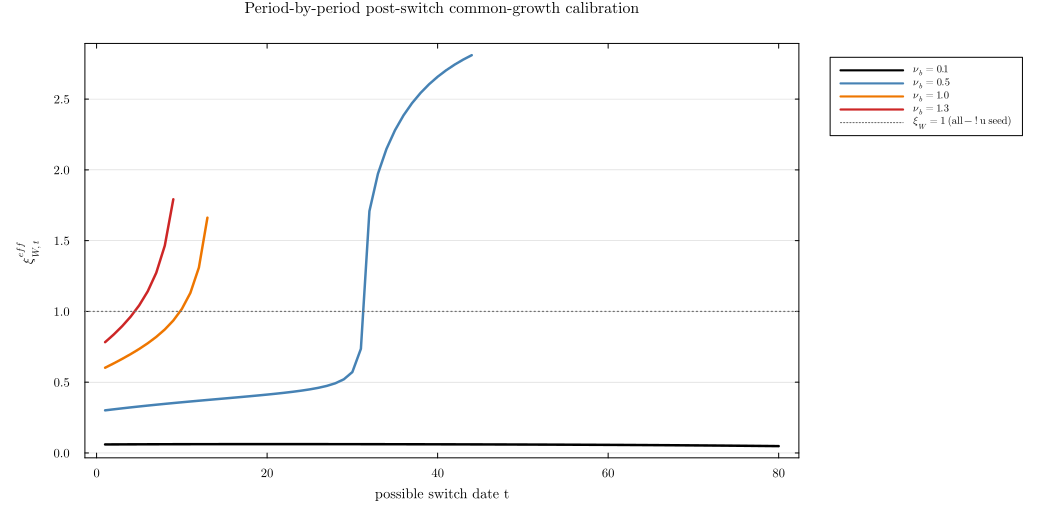

Data behind this chart, as committed beside it:
nu_b, t, model_switch_index, xi_W_seed, xi_W_eff, G_N_US_b, G_N_W_b, common_growth_log_gap, fixed_nu_b_error, bgp_residual_norm
0.1, 1, 0, 1.0, 0.06022, 1.023, 1.039, 8.174997874824119e-10, 0.0, 2.5762689311868583e-15
0.1, 2, 1, 1.0, 0.0605, 1.023, 1.039, 2.3255191175519663e-12, 0.0, 2.920922041313635e-14
0.1, 3, 2, 1.0, 0.06075, 1.023, 1.039, 3.757225433553835e-12, 0.0, 9.05090889974609e-15
0.1, 4, 3, 1.0, 0.06098, 1.023, 1.038, 4.125118215764223e-12, 0.0, 9.245027082425915e-16
0.1, 5, 4, 1.0, 0.06119, 1.023, 1.038, 6.783059790932411e-12, 0.0, 1.2418367669697155e-15
0.1, 6, 5, 1.0, 0.06138, 1.023, 1.038, -4.895293849102589e-11, 0.0, 9.063251916576749e-15
0.1, 7, 6, 1.0, 0.06155, 1.023, 1.038, -1.6200951170886047e-10, 0.0, 2.2890401012068014e-14
0.1, 8, 7, 1.0, 0.0617, 1.024, 1.038, -3.1043021321910946e-10, 0.0, 4.081395059088635e-14
0.1, 9, 8, 1.0, 0.06183, 1.024, 1.038, -4.75877562616106e-10, 0.0, 6.069467095242833e-14
0.1, 10, 9, 1.0, 0.06195, 1.024, 1.038, -6.430140144300656e-10, 0.0, 8.195603196914453e-14
0.1, 11, 10, 1.0, 0.06205, 1.024, 1.038, -7.989653066746427e-10, 0.0, 1.0003634289963693e-13
0.1, 12, 11, 1.0, 0.06214, 1.024, 1.038, -9.328587308003733e-10, 0.0, 1.1432769728754087e-13
0.1, 13, 12, 1.0, 0.06222, 1.024, 1.038, -1.0354282526867098e-9, 0.0, 1.2102357354589347e-13
0.1, 14, 13, 1.0, 0.06229, 1.024, 1.038, -1.0986778310045908e-9, 0.0, 1.2094206833282056e-13
0.1, 15, 14, 1.0, 0.06234, 1.024, 1.038, -1.115595167893585e-9, 0.0, 1.1316113446401016e-13
0.1, 16, 15, 1.0, 0.06238, 1.024, 1.038, -1.0799089573965137e-9, 0.0, 1.0297677078891584e-13
0.1, 17, 16, 1.0, 0.06242, 1.024, 1.038, -9.8588230331223e-10, 0.0, 8.95275906925766e-14
0.1, 18, 17, 1.0, 0.06244, 1.024, 1.038, -8.281367106822979e-10, 0.0, 6.538786212941952e-14
0.1, 19, 18, 1.0, 0.06246, 1.024, 1.038, -6.015013361525268e-10, 0.0, 3.547890772208528e-14
0.1, 20, 19, 1.0, 0.06246, 1.024, 1.038, -3.007408050891003e-10, 0.0, 9.177052635431855e-15
0.1, 21, 20, 1.0, 0.06246, 1.024, 1.038, -4.190997794466245e-9, 0.0, 8.146256736019106e-14
0.1, 22, 21, 1.0, 0.06245, 1.024, 1.038, -3.47018776561403e-10, 0.0, 2.9061157033036893e-14
0.1, 23, 22, 1.0, 0.06244, 1.024, 1.038, -6.932227049338824e-10, 0.0, 1.1705154740521353e-13
0.1, 24, 23, 1.0, 0.06241, 1.024, 1.038, -1.1053186534451531e-9, 0.0, 2.987305126427011e-13
0.1, 25, 24, 1.0, 0.06238, 1.024, 1.038, -1.582643458127031e-9, 0.0, 6.137125006414863e-13
0.1, 26, 25, 1.0, 0.06234, 1.024, 1.038, -2.129373714247068e-9, 0.0, 1.1117911675682842e-12
0.1, 27, 26, 1.0, 0.0623, 1.024, 1.038, -2.7499876265046908e-9, 0.0, 1.854731044575538e-12
0.1, 28, 27, 1.0, 0.06225, 1.024, 1.038, -3.449299296274383e-9, 0.0, 2.917004479716746e-12
0.1, 29, 28, 1.0, 0.06219, 1.024, 1.038, -4.2324985734081e-9, 0.0, 4.387516467110925e-12
0.1, 30, 29, 1.0, 0.06213, 1.024, 1.038, -5.105189577071095e-9, 0.0, 6.374950952908143e-12
0.1, 31, 30, 1.0, 0.06206, 1.024, 1.038, -6.07343116423853e-9, 0.0, 9.006737479236681e-12
0.1, 32, 31, 1.0, 0.06199, 1.024, 1.038, -7.143777523092171e-9, 0.0, 1.2435660306170866e-11
0.1, 33, 32, 1.0, 0.06191, 1.024, 1.038, -8.323320266519219e-9, 0.0, 1.684332552806289e-11
0.1, 34, 33, 1.0, 0.06182, 1.024, 1.038, -9.619733356246163e-9, 0.0, 2.2443232822437213e-11
0.1, 35, 34, 1.0, 0.06173, 1.024, 1.038, -2.7662806203684887e-10, 0.0, 1.8300222083466563e-14
0.1, 36, 35, 1.0, 0.06163, 1.024, 1.038, -3.280470396195556e-10, 0.0, 2.5832063956897646e-14
0.1, 37, 36, 1.0, 0.06152, 1.023, 1.038, -3.8783260890989935e-10, 0.0, 3.6267754277698874e-14
0.1, 38, 37, 1.0, 0.06141, 1.023, 1.038, -4.5598924289236287e-10, 0.0, 4.977840813177612e-14
0.1, 39, 38, 1.0, 0.0613, 1.023, 1.038, -5.334831213940627e-10, 0.0, 6.79324996486998e-14
0.1, 40, 39, 1.0, 0.06118, 1.023, 1.038, -6.213836389878935e-10, 0.0, 9.182603048008975e-14
0.1, 41, 40, 1.0, 0.06105, 1.023, 1.038, -7.208743471945334e-10, 0.0, 1.2318933141764336e-13
0.1, 42, 41, 1.0, 0.06091, 1.023, 1.039, -8.332645719255627e-10, 0.0, 1.6392595236783045e-13
0.1, 43, 42, 1.0, 0.06077, 1.023, 1.039, -9.600028059823795e-10, 0.0, 2.1685000722143685e-13
0.1, 44, 43, 1.0, 0.06062, 1.023, 1.039, -1.1026911436902431e-9, 0.0, 2.853196800213032e-13
0.1, 45, 44, 1.0, 0.06047, 1.023, 1.039, -1.263101207394507e-9, 0.0, 3.7287675746694724e-13
0.1, 46, 45, 1.0, 0.06031, 1.023, 1.039, -1.4431905102398057e-9, 0.0, 4.851894453015431e-13
0.1, 47, 46, 1.0, 0.06014, 1.023, 1.039, -1.6451259209071534e-9, 0.0, 6.283663431471733e-13
0.1, 48, 47, 1.0, 0.05996, 1.023, 1.039, -1.8712989231089994e-9, 0.0, 8.101540617948539e-13
0.1, 49, 48, 1.0, 0.05978, 1.023, 1.039, -2.1243523285960353e-9, 0.0, 1.040449416068595e-12
0.1, 50, 49, 1.0, 0.05959, 1.023, 1.039, -2.4072048378058486e-9, 0.0, 1.3314551291441828e-12
0.1, 51, 50, 1.0, 0.05939, 1.023, 1.039, -2.7230786627321923e-9, 0.0, 1.6981778871318993e-12
0.1, 52, 51, 1.0, 0.05918, 1.023, 1.039, -3.048464038927362e-9, 0.0, 2.1515818018382302e-12
0.1, 53, 52, 1.0, 0.05897, 1.023, 1.039, -3.4363032913944935e-9, 0.0, 2.7271475056963525e-12
0.1, 54, 53, 1.0, 0.05874, 1.023, 1.039, -3.868093863441946e-9, 0.0, 3.4475789598876262e-12
0.1, 55, 54, 1.0, 0.05851, 1.022, 1.039, -4.348445089685099e-9, 0.0, 4.347498262940614e-12
0.1, 56, 55, 1.0, 0.05826, 1.022, 1.039, -4.882437609592116e-9, 0.0, 5.4692033437641225e-12
0.1, 57, 56, 1.0, 0.05801, 1.022, 1.039, -5.475653745527775e-9, 0.0, 6.866125807014474e-12
0.1, 58, 57, 1.0, 0.05775, 1.022, 1.039, -6.134221801519513e-9, 0.0, 8.601944752855332e-12
0.1, 59, 58, 1.0, 0.05747, 1.022, 1.039, -6.8648630755646645e-9, 0.0, 1.0756465101076957e-11
0.1, 60, 59, 1.0, 0.05719, 1.022, 1.039, -7.674941679587655e-9, 0.0, 1.3426306761167919e-11
... 86 more rows
